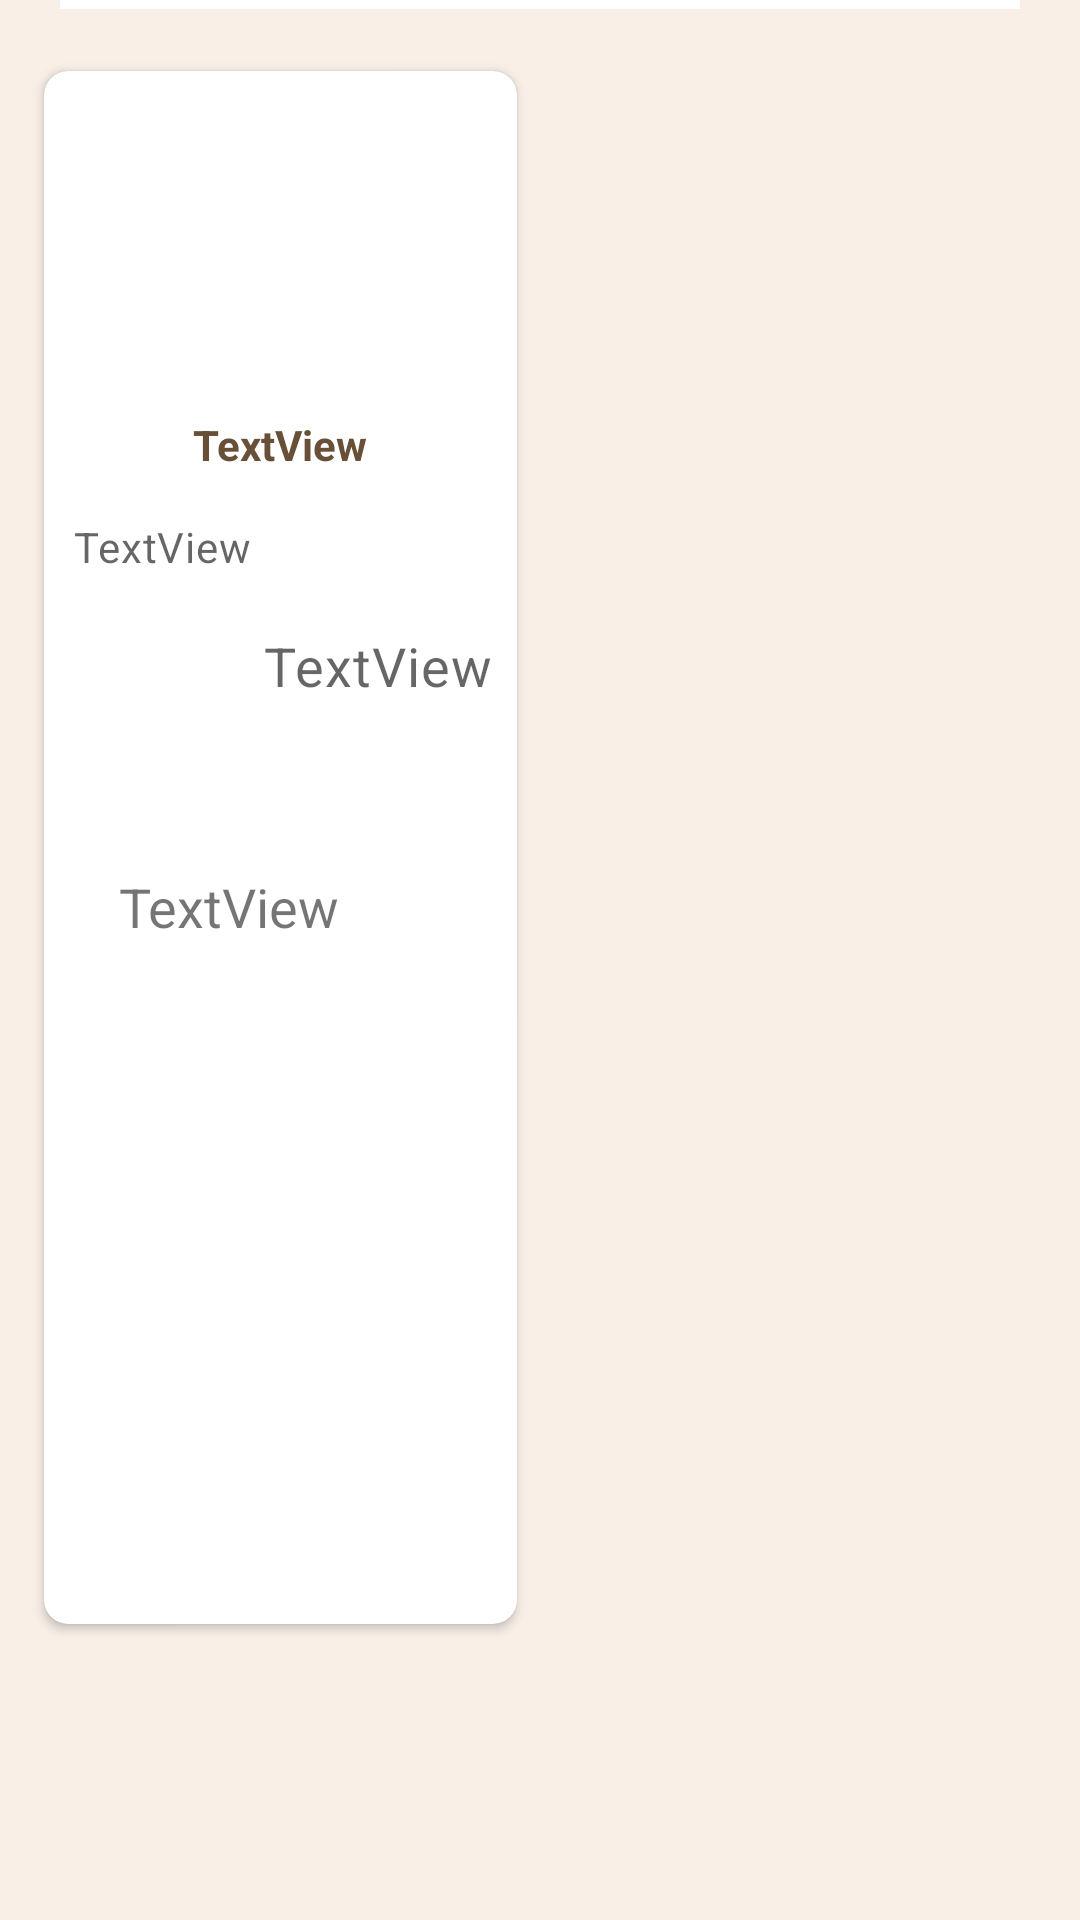

Android layout source for this screen:
<!-- AndroidManifest.xml: application theme Theme.Practica1 -->
<!-- res/layout/opciones_menu.xml -->
<?xml version="1.0" encoding="utf-8"?>
<androidx.coordinatorlayout.widget.CoordinatorLayout
    xmlns:android="http://schemas.android.com/apk/res/android"
    xmlns:app="http://schemas.android.com/apk/res-auto"
    android:layout_width="match_parent"
    android:layout_height="wrap_content"
    android:background="@color/ncarne2"
    android:orientation="vertical">

    <com.google.android.material.appbar.AppBarLayout
        android:layout_width="match_parent"
        android:layout_height="wrap_content">

    </com.google.android.material.appbar.AppBarLayout>

    
    <androidx.core.widget.NestedScrollView
        android:layout_width="match_parent"
        android:layout_height="match_parent">

        <LinearLayout
            android:layout_width="match_parent"
            android:layout_height="match_parent"
            android:orientation="vertical">

            <View
                android:id="@+id/divider2"
                android:layout_width="match_parent"
                android:layout_height="3dp"
                android:layout_marginLeft="20dp"
                android:layout_marginRight="20dp"
                android:layout_marginBottom="5dp"
                android:background="@color/white" />

            <TableLayout
                android:layout_width="334dp"
                android:layout_height="match_parent"
                android:stretchColumns="1"
                android:layout_margin="10dp">
                <TableRow>

                    <com.google.android.material.card.MaterialCardView
                        android:id="@+id/cardse"
                        android:layout_width="167dp"
                        android:layout_height="wrap_content"
                        android:layout_gravity="fill"
                        android:checkable="true"
                        android:clickable="true"
                        android:focusable="true"
                        app:cardCornerRadius="8dp"
                        app:cardElevation="2dp"
                        app:cardUseCompatPadding="true">

                        <LinearLayout
                            android:layout_width="match_parent"
                            android:layout_height="wrap_content"
                            android:orientation="vertical">

                            <ImageView
                                android:id="@+id/imagen"
                                android:layout_width="match_parent"
                                android:layout_height="110dp"
                                android:src="@drawable/ic_baseline_camera_alt_24" />

                            <TextView
                                android:id="@+id/txt_nombrePro"
                                android:layout_width="wrap_content"
                                android:layout_height="wrap_content"
                                android:layout_margin="5dp"
                                android:layout_gravity="center"
                                android:textSize="14dp"
                                android:textColor="@color/ncarne"
                                android:textStyle="bold"
                                android:text="TextView" />

                            <TextView
                                android:id="@+id/txt_descripcionPro"
                                android:layout_width="wrap_content"
                                android:layout_height="wrap_content"
                                android:layout_margin="10dp"
                                android:textAlignment="center"
                                android:textAppearance="?attr/textAppearanceBody2"
                                android:textColor="?android:attr/textColorSecondary"
                                android:text="TextView" />

                            <TextView
                                android:id="@+id/txt_precioPro"
                                android:layout_width="wrap_content"
                                android:layout_height="wrap_content"
                                android:layout_margin="8dp"
                                android:layout_gravity="end"
                                android:textSize="18dp"
                                android:textAppearance="?attr/textAppearanceBody2"
                                android:textColor="?android:attr/textColorSecondary"
                                android:text="TextView" />

                            <Button
                                android:id="@+id/min"
                                android:layout_width="45dp"
                                android:layout_height="wrap_content"
                                app:icon="@drawable/ic_baseline_remove_circle_outline_24"
                                app:iconGravity="start"
                                app:iconSize="20dp"
                                style="@style/Widget.MaterialComponents.Button.OutlinedButton.Icon"/>
                            <TextView
                                android:id="@+id/res"
                                android:layout_width="wrap_content"
                                android:layout_height="wrap_content"
                                android:textAlignment="center"
                                android:layout_marginLeft="25dp"
                                android:layout_marginRight="25dp"
                                android:textSize="18dp"
                                android:text="TextView"/>
                            <Button
                                android:id="@+id/max"
                                android:layout_width="45dp"
                                android:layout_height="wrap_content"
                                app:icon="@drawable/ic_baseline_add_circle_outline_24"
                                app:iconGravity="start"
                                app:iconSize="20dp"
                                style="@style/Widget.MaterialComponents.Button.OutlinedButton.Icon"/>

                            <Button
                                android:id="@+id/btnComprar"
                                android:layout_width="wrap_content"
                                android:layout_height="60dp"
                                android:layout_gravity="center"
                                android:layout_marginTop="20dp"
                                android:textSize="18dp"
                                android:text="@string/btn_comprar"
                                style="@style/Widget.MaterialComponents.Button.Icon"/>

                            <Button
                                android:id="@+id/btnAgregarCarro"
                                android:layout_width="wrap_content"
                                android:layout_height="60dp"
                                android:layout_gravity="center"
                                android:layout_marginTop="20dp"
                                android:textSize="18dp"
                                android:text="@string/btn_agregar_carrito"
                                app:icon="@drawable/ic_baseline_add_shopping_cart_24"
                                style="@style/Widget.MaterialComponents.Button.Icon"/>

                            <TextView
                                android:id="@+id/textIdProducto"
                                android:layout_width="match_parent"
                                android:layout_height="wrap_content"
                                android:text="TextView"
                                android:visibility="invisible"/>
                        </LinearLayout>
                    </com.google.android.material.card.MaterialCardView>
                </TableRow>
            </TableLayout>

            <TextView
                android:layout_width="wrap_content"
                android:layout_height="wrap_content"
                android:layout_margin="8dp"
                android:layout_gravity="center"
                android:textSize="40dp"
                android:text="Tamaño"
                android:textAppearance="?attr/textAppearanceBody2"
                android:textColor="@color/ncarne2" />
        </LinearLayout>

    </androidx.core.widget.NestedScrollView>
</androidx.coordinatorlayout.widget.CoordinatorLayout>
<!-- resources referenced by this layout -->
<resources>
  <color name="ncarne">#675037</color>
  <color name="ncarne2">#f9efe7</color>
  <color name="white">#FFFFFFFF</color>
  <string name="btn_agregar_carrito">Agregar</string>
  <string name="btn_comprar">Comprar ahora</string>
  <style name="Theme.Practica1" parent="Theme.MaterialComponents.DayNight.DarkActionBar">
          
          <item name="colorPrimary">@color/purple_500</item>
          <item name="colorPrimaryVariant">@color/purple_700</item>
          <item name="colorOnPrimary">@color/white</item>
          
          <item name="colorSecondary">@color/teal_200</item>
          <item name="colorSecondaryVariant">@color/teal_700</item>
          <item name="colorOnSecondary">@color/black</item>
          
          <item name="android:statusBarColor" tools:targetApi="l">?attr/colorPrimaryVariant</item>
          
      </style>
  <color name="purple_500">#FF6200EE</color>
  <color name="purple_700">#FF3700B3</color>
  <color name="teal_200">#FF03DAC5</color>
  <color name="teal_700">#FF018786</color>
  <color name="black">#FF000000</color>
</resources>
